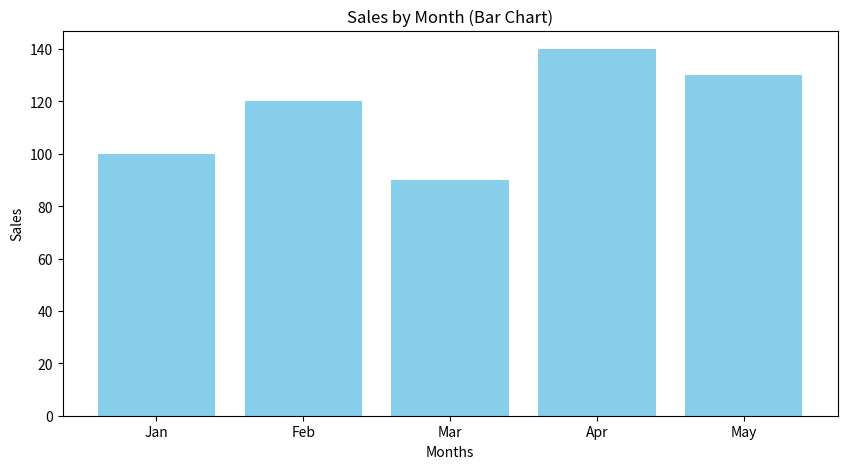
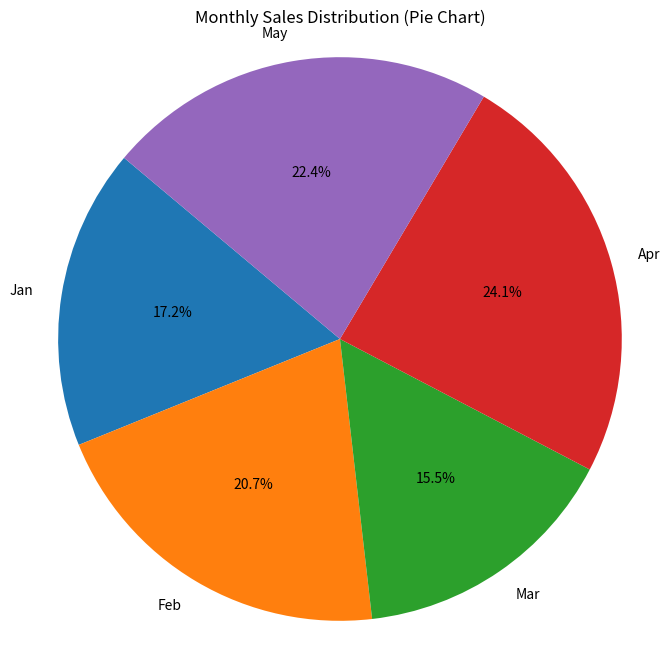
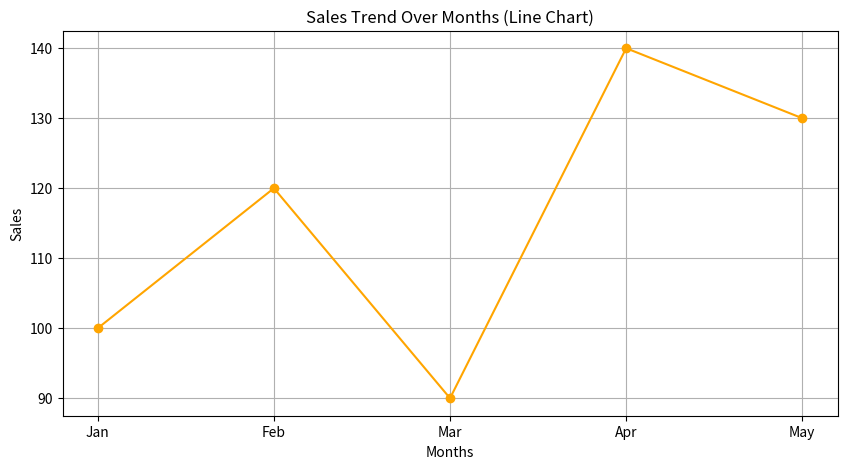
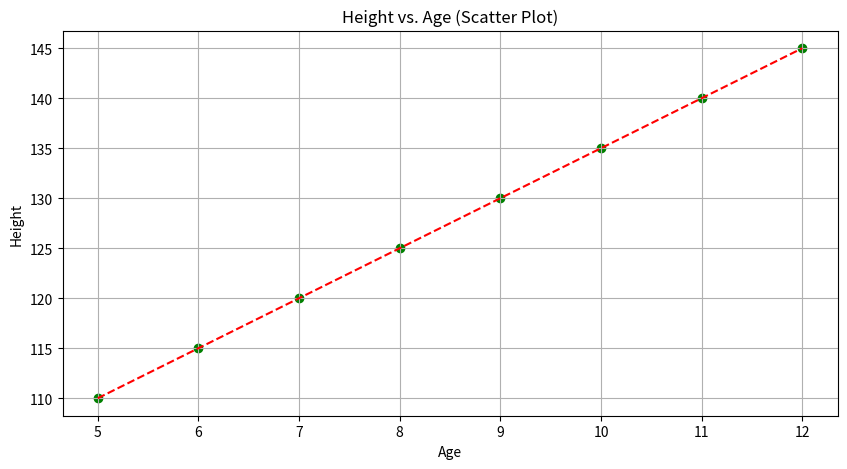

Write the Python code that produced these figures, in order.
import matplotlib.pyplot as plt
import numpy as np

# Overview of Common Chart Types

def main():
    # Bar Chart
    def bar_chart():
        categories = ['Jan', 'Feb', 'Mar', 'Apr', 'May']
        values = [100, 120, 90, 140, 130]

        plt.figure(figsize=(10, 5))
        plt.bar(categories, values, color='skyblue')
        plt.title('Sales by Month (Bar Chart)')
        plt.xlabel('Months')
        plt.ylabel('Sales')
        plt.show()

    # Pie Chart
    def pie_chart():
        categories = ['Jan', 'Feb', 'Mar', 'Apr', 'May']
        values = [100, 120, 90, 140, 130]

        plt.figure(figsize=(8, 8))
        plt.pie(values, labels=categories, autopct='%1.1f%%', startangle=140)
        plt.title('Monthly Sales Distribution (Pie Chart)')
        plt.axis('equal')  # Equal aspect ratio ensures the pie chart is circular.
        plt.show()

    # Trend Chart (Line Chart)
    def trend_chart():
        months = ['Jan', 'Feb', 'Mar', 'Apr', 'May']
        sales = [100, 120, 90, 140, 130]

        plt.figure(figsize=(10, 5))
        plt.plot(months, sales, marker='o', color='orange')
        plt.title('Sales Trend Over Months (Line Chart)')
        plt.xlabel('Months')
        plt.ylabel('Sales')
        plt.grid()
        plt.show()

    # Scatter Plot
    def scatter_plot():
        ages = [5, 6, 7, 8, 9, 10, 11, 12]
        heights = [110, 115, 120, 125, 130, 135, 140, 145]

        plt.figure(figsize=(10, 5))
        plt.scatter(ages, heights, color='green')
        plt.title('Height vs. Age (Scatter Plot)')
        plt.xlabel('Age')
        plt.ylabel('Height')
        plt.grid()

        # Adding a trendline (linear regression)
        z = np.polyfit(ages, heights, 1)
        p = np.poly1d(z)
        plt.plot(ages, p(ages), color='red', linestyle='--')
        
        plt.show()

    # Call the functions to generate the charts
    bar_chart()
    pie_chart()
    trend_chart()
    scatter_plot()

# Run the main function
if __name__ == '__main__':
    main()
